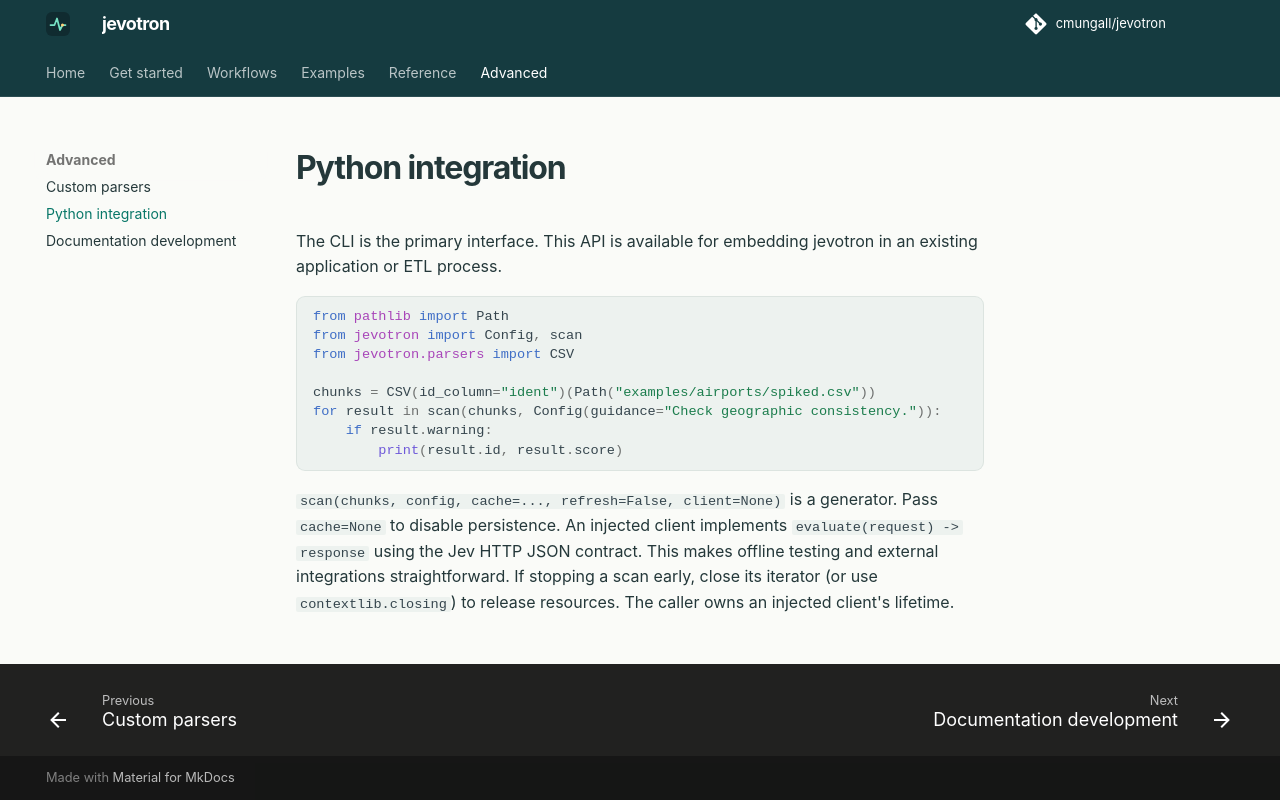

repository: cmungall/jevotron · page: advanced/python/index.html · generator: mkdocs

# Python integration

The CLI is the primary interface. This API is available for embedding jevotron
in an existing application or ETL process.


```python
from pathlib import Path
from jevotron import Config, scan
from jevotron.parsers import CSV

chunks = CSV(id_column="ident")(Path("examples/airports/spiked.csv"))
for result in scan(chunks, Config(guidance="Check geographic consistency.")):
    if result.warning:
        print(result.id, result.score)
```

`scan(chunks, config, cache=..., refresh=False, client=None)` is a generator.
Pass `cache=None` to disable persistence. An injected client implements
`evaluate(request) -> response` using the Jev HTTP JSON contract. This makes
offline testing and external integrations straightforward. If stopping a scan
early, close its iterator (or use `contextlib.closing`) to release resources.
The caller owns an injected client's lifetime.
